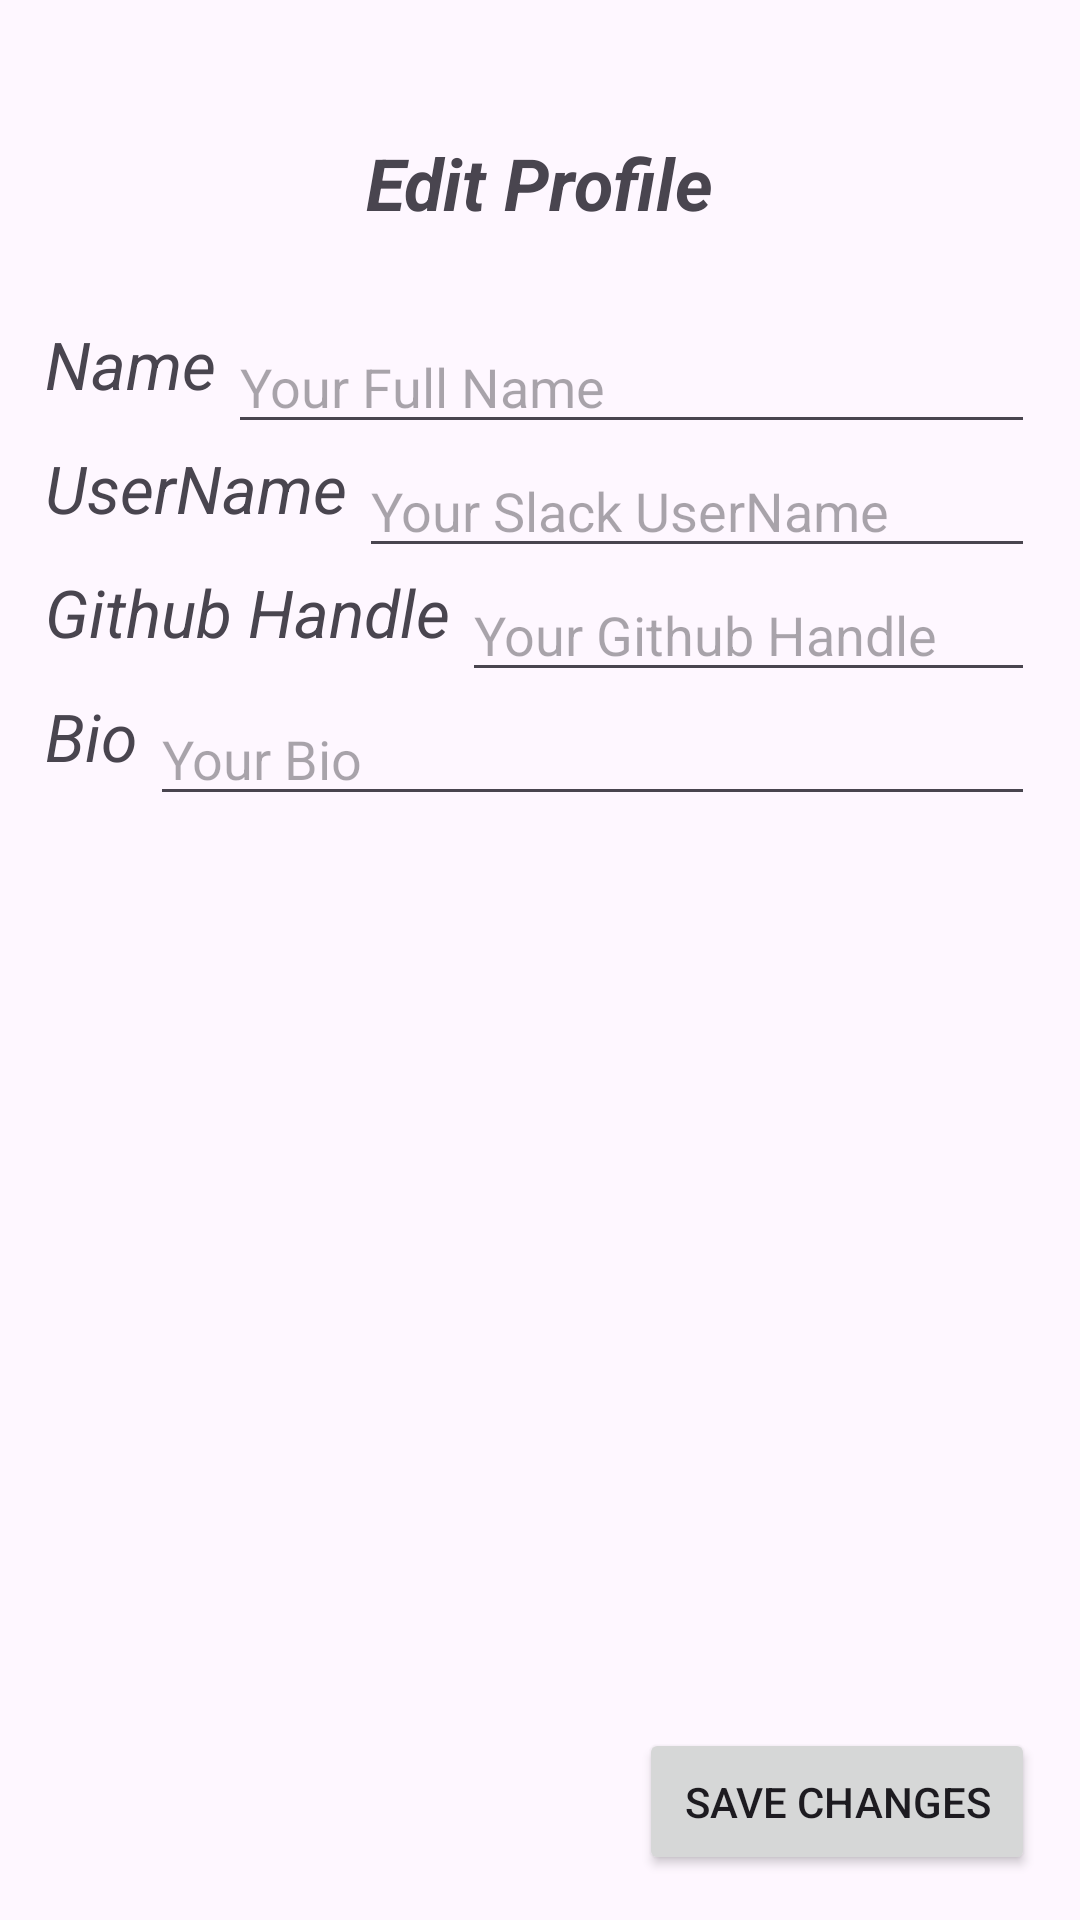

Android layout source for this screen:
<!-- AndroidManifest.xml: application theme Theme.CVProject_task2 -->
<!-- res/layout/activity_edit_cvactivity.xml -->
<?xml version="1.0" encoding="utf-8"?>
<androidx.constraintlayout.widget.ConstraintLayout xmlns:android="http://schemas.android.com/apk/res/android"
    xmlns:app="http://schemas.android.com/apk/res-auto"
    xmlns:tools="http://schemas.android.com/tools"
    android:layout_width="match_parent"
    android:layout_height="match_parent"
    android:padding="15dp"
    tools:context=".EditCVActivity">

    <TextView
        android:id="@+id/editProfile"
        android:layout_width="wrap_content"
        android:layout_height="wrap_content"
        android:textSize="24sp"
        android:text="@string/edit_profile"
        android:textStyle="italic|bold"
        app:layout_constraintTop_toTopOf="parent"
        app:layout_constraintBottom_toBottomOf="@id/guideline"
        app:layout_constraintStart_toStartOf="parent"
        app:layout_constraintEnd_toEndOf="parent" />


    <androidx.constraintlayout.widget.Guideline
        android:id="@+id/guideline"
        android:layout_width="wrap_content"
        android:layout_height="wrap_content"
        android:orientation="horizontal"
        app:layout_constraintGuide_percent="0.15"/>

    <TextView
        android:id="@+id/fullName"
        android:layout_width="wrap_content"
        android:layout_height="wrap_content"
        android:textSize="22sp"
        android:textStyle="italic"
        android:text="@string/full_name"
        app:layout_constraintTop_toTopOf="@id/guideline"
        app:layout_constraintStart_toStartOf="parent" />

    <EditText
        android:id="@+id/fullNameEdit"
        android:layout_width="0dp"
        android:layout_height="wrap_content"
        android:hint="@string/your_full_name"
        android:layout_marginStart="4dp"
        app:layout_constraintStart_toEndOf="@id/fullName"
        app:layout_constraintEnd_toEndOf="parent"
        app:layout_constraintTop_toTopOf="@id/fullName" />

    <TextView
        android:id="@+id/slackUserName"
        android:layout_width="wrap_content"
        android:layout_height="wrap_content"
        android:textSize="22sp"
        android:textStyle="italic"
        android:text="@string/username"
        app:layout_constraintTop_toBottomOf="@id/fullNameEdit"
        app:layout_constraintStart_toStartOf="parent" />

    <EditText
        android:id="@+id/slackUserNameEdit"
        android:layout_width="0dp"
        android:layout_height="wrap_content"
        android:hint="@string/your_slack_username"
        android:layout_marginStart="4dp"
        app:layout_constraintStart_toEndOf="@id/slackUserName"
        app:layout_constraintEnd_toEndOf="parent"
        app:layout_constraintTop_toTopOf="@id/slackUserName"/>

    <TextView
        android:id="@+id/githubhandle"
        android:layout_width="wrap_content"
        android:layout_height="wrap_content"
        android:textSize="22sp"
        android:textStyle="italic"
        android:text="@string/github_handlee"
        app:layout_constraintTop_toBottomOf="@id/slackUserNameEdit"
        app:layout_constraintStart_toStartOf="parent" />

    <EditText
        android:id="@+id/githubhandleEdit"
        android:layout_width="0dp"
        android:layout_height="wrap_content"
        android:hint="@string/your_github_handle"
        android:layout_marginStart="4dp"
        app:layout_constraintStart_toEndOf="@id/githubhandle"
        app:layout_constraintEnd_toEndOf="parent"
        app:layout_constraintTop_toTopOf="@id/githubhandle" />

    <TextView
        android:id="@+id/personalBio"
        android:layout_width="wrap_content"
        android:layout_height="wrap_content"
        android:textSize="22sp"
        android:textStyle="italic"
        android:text="@string/bioo"
        app:layout_constraintTop_toBottomOf="@id/githubhandleEdit"
        app:layout_constraintStart_toStartOf="parent" />

    <EditText
        android:id="@+id/personalBioEdit"
        android:layout_width="0dp"
        android:layout_height="wrap_content"
        android:hint="@string/your_bioo"
        android:layout_marginStart="4dp"
        app:layout_constraintStart_toEndOf="@id/personalBio"
        app:layout_constraintEnd_toEndOf="parent"
        app:layout_constraintTop_toTopOf="@id/personalBio" />



    <androidx.constraintlayout.widget.Guideline
        android:id="@+id/guideline2"
        android:layout_width="wrap_content"
        android:layout_height="wrap_content"
        android:orientation="horizontal"
        app:layout_constraintGuide_percent="0.85"/>

    <Button
        android:id="@+id/saveChangesButton"
        android:layout_width="wrap_content"
        android:layout_height="wrap_content"
        android:text="@string/save_changess"
        android:padding="15dp"
        app:layout_constraintBottom_toBottomOf="parent"
        app:layout_constraintEnd_toEndOf="parent" />


</androidx.constraintlayout.widget.ConstraintLayout>
<!-- resources referenced by this layout -->
<resources>
  <string name="bioo">Bio</string>
  <string name="edit_profile">Edit Profile</string>
  <string name="full_name">Name</string>
  <string name="github_handlee">Github Handle</string>
  <string name="save_changess">Save Changes</string>
  <string name="username">UserName</string>
  <string name="your_bioo">Your Bio</string>
  <string name="your_full_name">Your Full Name</string>
  <string name="your_github_handle">Your Github Handle</string>
  <string name="your_slack_username">Your Slack UserName</string>
  <style name="Theme.CVProject_task2" parent="Base.Theme.CVProject_task2" />
  <style name="Base.Theme.CVProject_task2" parent="Theme.Material3.DayNight.NoActionBar">
          
          
      </style>
</resources>
